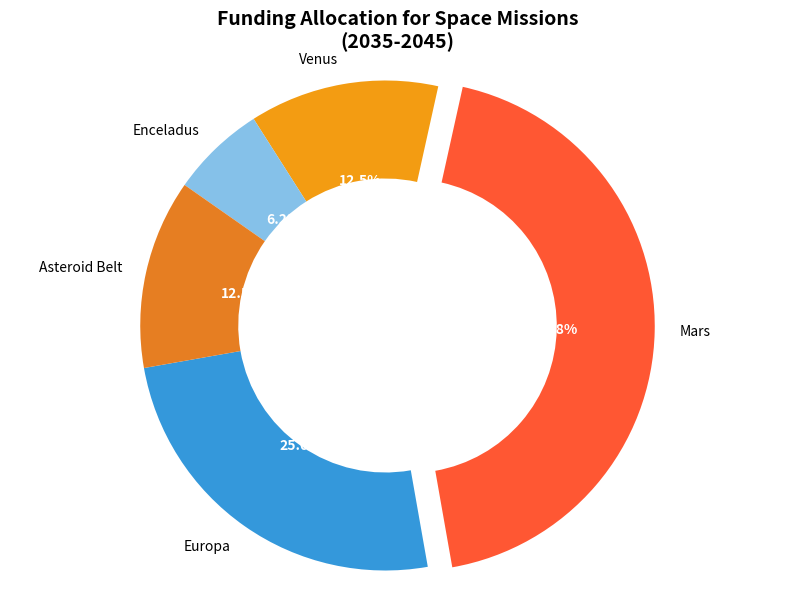

Reproduce this figure in Python.
import matplotlib.pyplot as plt

# Updated lists after removing 'Moon' and 'Titan'
destinations = ['Europa', 'Mars', 'Venus', 'Enceladus', 'Asteroid Belt']
budget_allocation = [20, 35, 10, 5, 10]
colors = ['#3498DB', '#FF5733', '#F39C12', '#85C1E9', '#E67E22']
explode = (0, 0.1, 0, 0, 0)

fig, ax = plt.subplots(figsize=(10, 7))
wedges, texts, autotexts = ax.pie(
    budget_allocation,
    explode=explode,
    labels=destinations,
    colors=colors,
    autopct='%1.1f%%',
    startangle=190,
    wedgeprops=dict(width=0.4)
)

for autotext in autotexts:
    autotext.set_color('white')
    autotext.set_fontsize(10)
    autotext.set_weight('bold')

ax.axis('equal')
plt.title("Funding Allocation for Space Missions\n(2035-2045)", fontsize=14, fontweight='bold')

plt.show()
